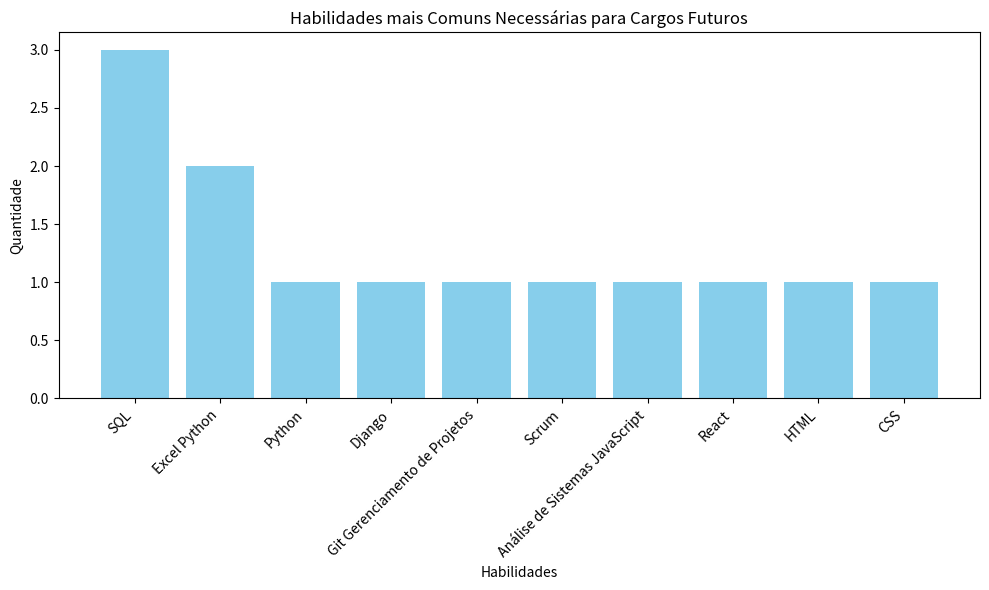

The matplotlib source for this figure:
import re
from collections import Counter

import matplotlib.pyplot as plt
import pandas as pd

# Dados simulados sobre cargos e habilidades
dados = {
    'Cargo': ['Analista de Dados', 'Desenvolvedor Python', 'Gerente de Projeto', 'Analista de Sistemas', 'Desenvolvedor Frontend'],
    'Habilidades': [
        'Python, SQL, Excel',
        'Python, Django, SQL, Git',
        'Gerenciamento de Projetos, Scrum, Excel',
        'Python, SQL, Análise de Sistemas',
        'JavaScript, React, HTML, CSS'
    ]
}

# Criar um DataFrame
df = pd.DataFrame(dados)

# Contar as habilidades


# Função para contar as habilidades
def contar_habilidades(habilidades):
    habilidades_list = ' '.join(habilidades).split(', ')
    return Counter(habilidades_list)


# Contar as habilidades
habilidades_contadas = contar_habilidades(df['Habilidades'])

# Criar DataFrame das habilidades
habilidades_df = pd.DataFrame(habilidades_contadas.items(), columns=[
                              'Habilidade', 'Quantidade'])
habilidades_df = habilidades_df.sort_values(by='Quantidade', ascending=False)

# Gerar gráfico
plt.figure(figsize=(10, 6))
plt.bar(habilidades_df['Habilidade'],
        habilidades_df['Quantidade'], color='skyblue')
plt.xlabel('Habilidades')
plt.ylabel('Quantidade')
plt.title('Habilidades mais Comuns Necessárias para Cargos Futuros')
plt.xticks(rotation=45, ha='right')
plt.tight_layout()

# Salvar o gráfico
plt.savefig('habilidades_comuns.png')
plt.show()

# Gerar relatório em formato CSV
habilidades_df.to_csv('habilidades_comuns.csv', index=False)

print("Relatório gerado com sucesso: habilidades_comuns.csv")
print("Gráfico salvo como: habilidades_comuns.png")

"""
set CARGOS=Analista de Dados, Desenvolvedor Python, Gerente de Projeto, Analista de Sistemas, Desenvolvedor Frontend
set HABILIDADES=Python, SQL, Excel, Python, Django, SQL, Git, Gerenciamento de Projetos, Scrum, Excel, Python, SQL, Análise de Sistemas, JavaScript, React, HTML, CSS

"""
